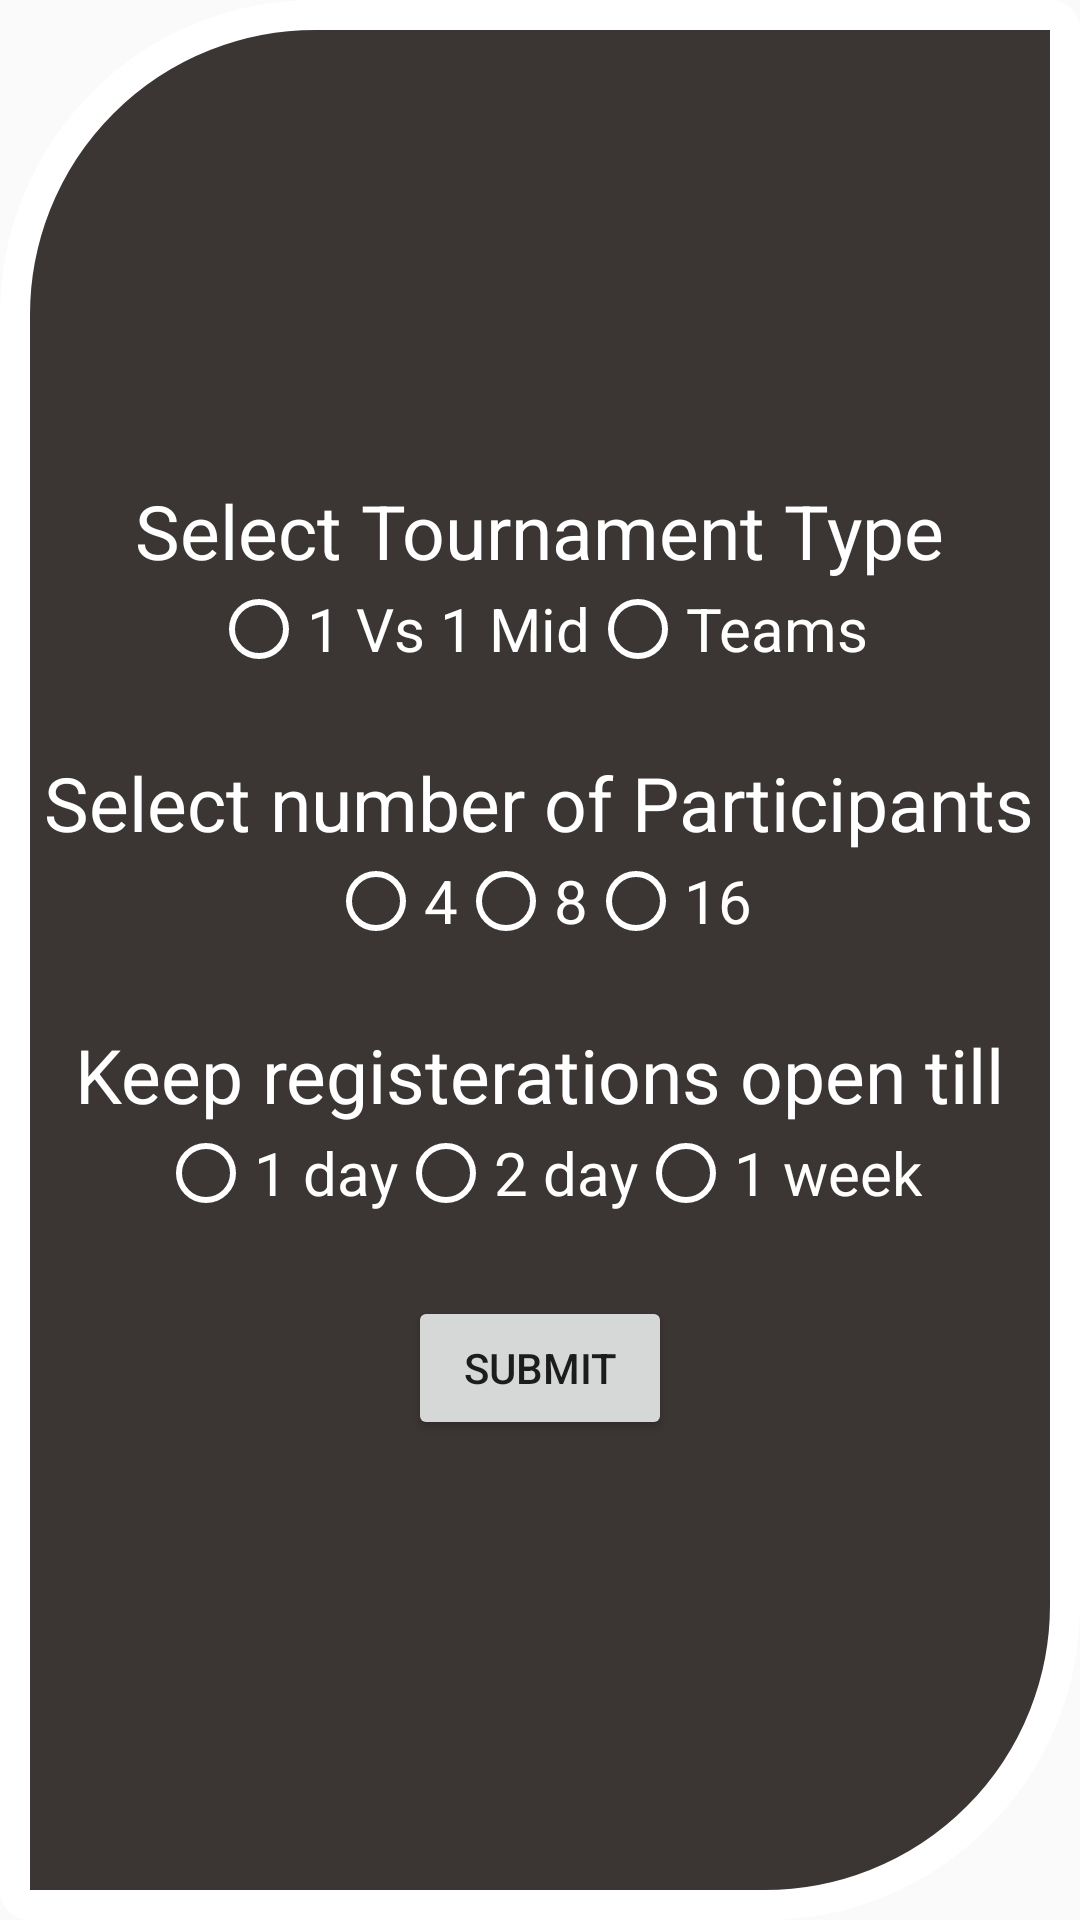

Layout XML and referenced resources for this Android screen:
<!-- AndroidManifest.xml: application theme AppTheme.NoActionBar -->
<!-- res/layout/activity_dota.xml -->
<?xml version="1.0" encoding="utf-8"?>
<LinearLayout xmlns:android="http://schemas.android.com/apk/res/android"
    xmlns:app="http://schemas.android.com/apk/res-auto"
    xmlns:tools="http://schemas.android.com/tools"
    android:layout_width="match_parent"
    android:layout_height="match_parent"
    android:gravity="center"
    android:orientation="vertical"
    android:background="@drawable/custom_shape"
    tools:context=".Organizer.DotaActivity">

    <TextView
        android:layout_width="wrap_content"
        android:layout_height="wrap_content"
        android:text="Select Tournament Type"
        android:textColor="#FFFFFF"
        android:textSize="25sp"/>

    <RadioGroup
        android:id="@+id/dota_tournament_type_radio"
        android:layout_width="wrap_content"
        android:layout_height="wrap_content"
        android:orientation="horizontal">

        <RadioButton
            android:id="@+id/dota_one"
            android:layout_width="wrap_content"
            android:layout_height="wrap_content"
            android:text="1 Vs 1 Mid"
            android:textColor="#FFFFFF"
            android:buttonTint="#FFFFFF"
            android:textSize="20sp"/>

        <RadioButton
            android:id="@+id/dota_team"
            android:layout_width="wrap_content"
            android:layout_height="wrap_content"
            android:text="Teams"
            android:textColor="#FFFFFF"
            android:buttonTint="#FFFFFF"
            android:textSize="20sp"/>

    </RadioGroup>

    <Space
        android:layout_width="wrap_content"
        android:layout_height="25dp"/>

    <TextView
        android:layout_width="wrap_content"
        android:layout_height="wrap_content"
        android:text="Select number of Participants"
        android:textColor="#FFFFFF"
        android:textSize="25sp"/>
    
    <RadioGroup
        android:id="@+id/dota_participants_radio"
        android:layout_width="wrap_content"
        android:layout_height="wrap_content"
        android:orientation="horizontal">
        
        <RadioButton
            android:id="@+id/dota_radio_four"
            android:layout_width="wrap_content"
            android:layout_height="wrap_content"
            android:textColor="#FFFFFF"
            android:buttonTint="#FFFFFF"
            android:text="4"
            android:textSize="20sp"/>

        <RadioButton
            android:id="@+id/dota_radio_eight"
            android:layout_width="wrap_content"
            android:layout_height="wrap_content"
            android:text="8"
            android:textColor="#FFFFFF"
            android:buttonTint="#FFFFFF"
            android:textSize="20sp"/>

        <RadioButton
            android:id="@+id/dota_radio_sixteen"
            android:layout_width="wrap_content"
            android:layout_height="wrap_content"
            android:text="16"
            android:textColor="#FFFFFF"
            android:buttonTint="#FFFFFF"
            android:textSize="20sp"/>
        
    </RadioGroup>

    <Space
        android:layout_width="wrap_content"
        android:layout_height="25dp"/>

    <TextView
        android:layout_width="wrap_content"
        android:layout_height="wrap_content"
        android:text="Keep registerations open till"
        android:textColor="#FFFFFF"
        android:textSize="25sp"/>

    <RadioGroup
        android:id="@+id/dota_open_till"
        android:layout_width="wrap_content"
        android:layout_height="wrap_content"
        android:orientation="horizontal">

        <RadioButton
            android:id="@+id/dota_one_day"
            android:layout_width="wrap_content"
            android:layout_height="wrap_content"
            android:text="1 day"
            android:textColor="#FFFFFF"
            android:buttonTint="#FFFFFF"
            android:textSize="20sp"/>

        <RadioButton
            android:id="@+id/dota_two_day"
            android:layout_width="wrap_content"
            android:layout_height="wrap_content"
            android:text="2 day"
            android:textColor="#FFFFFF"
            android:buttonTint="#FFFFFF"
            android:textSize="20sp"/>

        <RadioButton
            android:id="@+id/dota_one_week"
            android:layout_width="wrap_content"
            android:layout_height="wrap_content"
            android:text="1 week"
            android:textColor="#FFFFFF"
            android:buttonTint="#FFFFFF"
            android:textSize="20sp"/>

    </RadioGroup>

    <Space
        android:layout_width="wrap_content"
        android:layout_height="25dp"/>

    <Button
        android:id="@+id/set_tournament_submit"
        android:layout_width="wrap_content"
        android:layout_height="wrap_content"
        android:text="Submit"/>

</LinearLayout>
<!-- resources referenced by this layout -->
<resources>
  <!-- drawable custom_shape (drawable) -->
  <?xml version="1.0" encoding="utf-8"?>
  <shape xmlns:android="http://schemas.android.com/apk/res/android">
          <stroke
              android:width="10dp"
              android:color="#ffffff" />
  
          <solid android:color="#3B3533" />
  
          <corners
              android:radius="5dp"
              android:bottomRightRadius="100dp"
              android:topLeftRadius="100dp"/>
  
  </shape>
  <style name="AppTheme.NoActionBar">
          <item name="windowActionBar">false</item>
          <item name="windowNoTitle">true</item>
      </style>
</resources>
